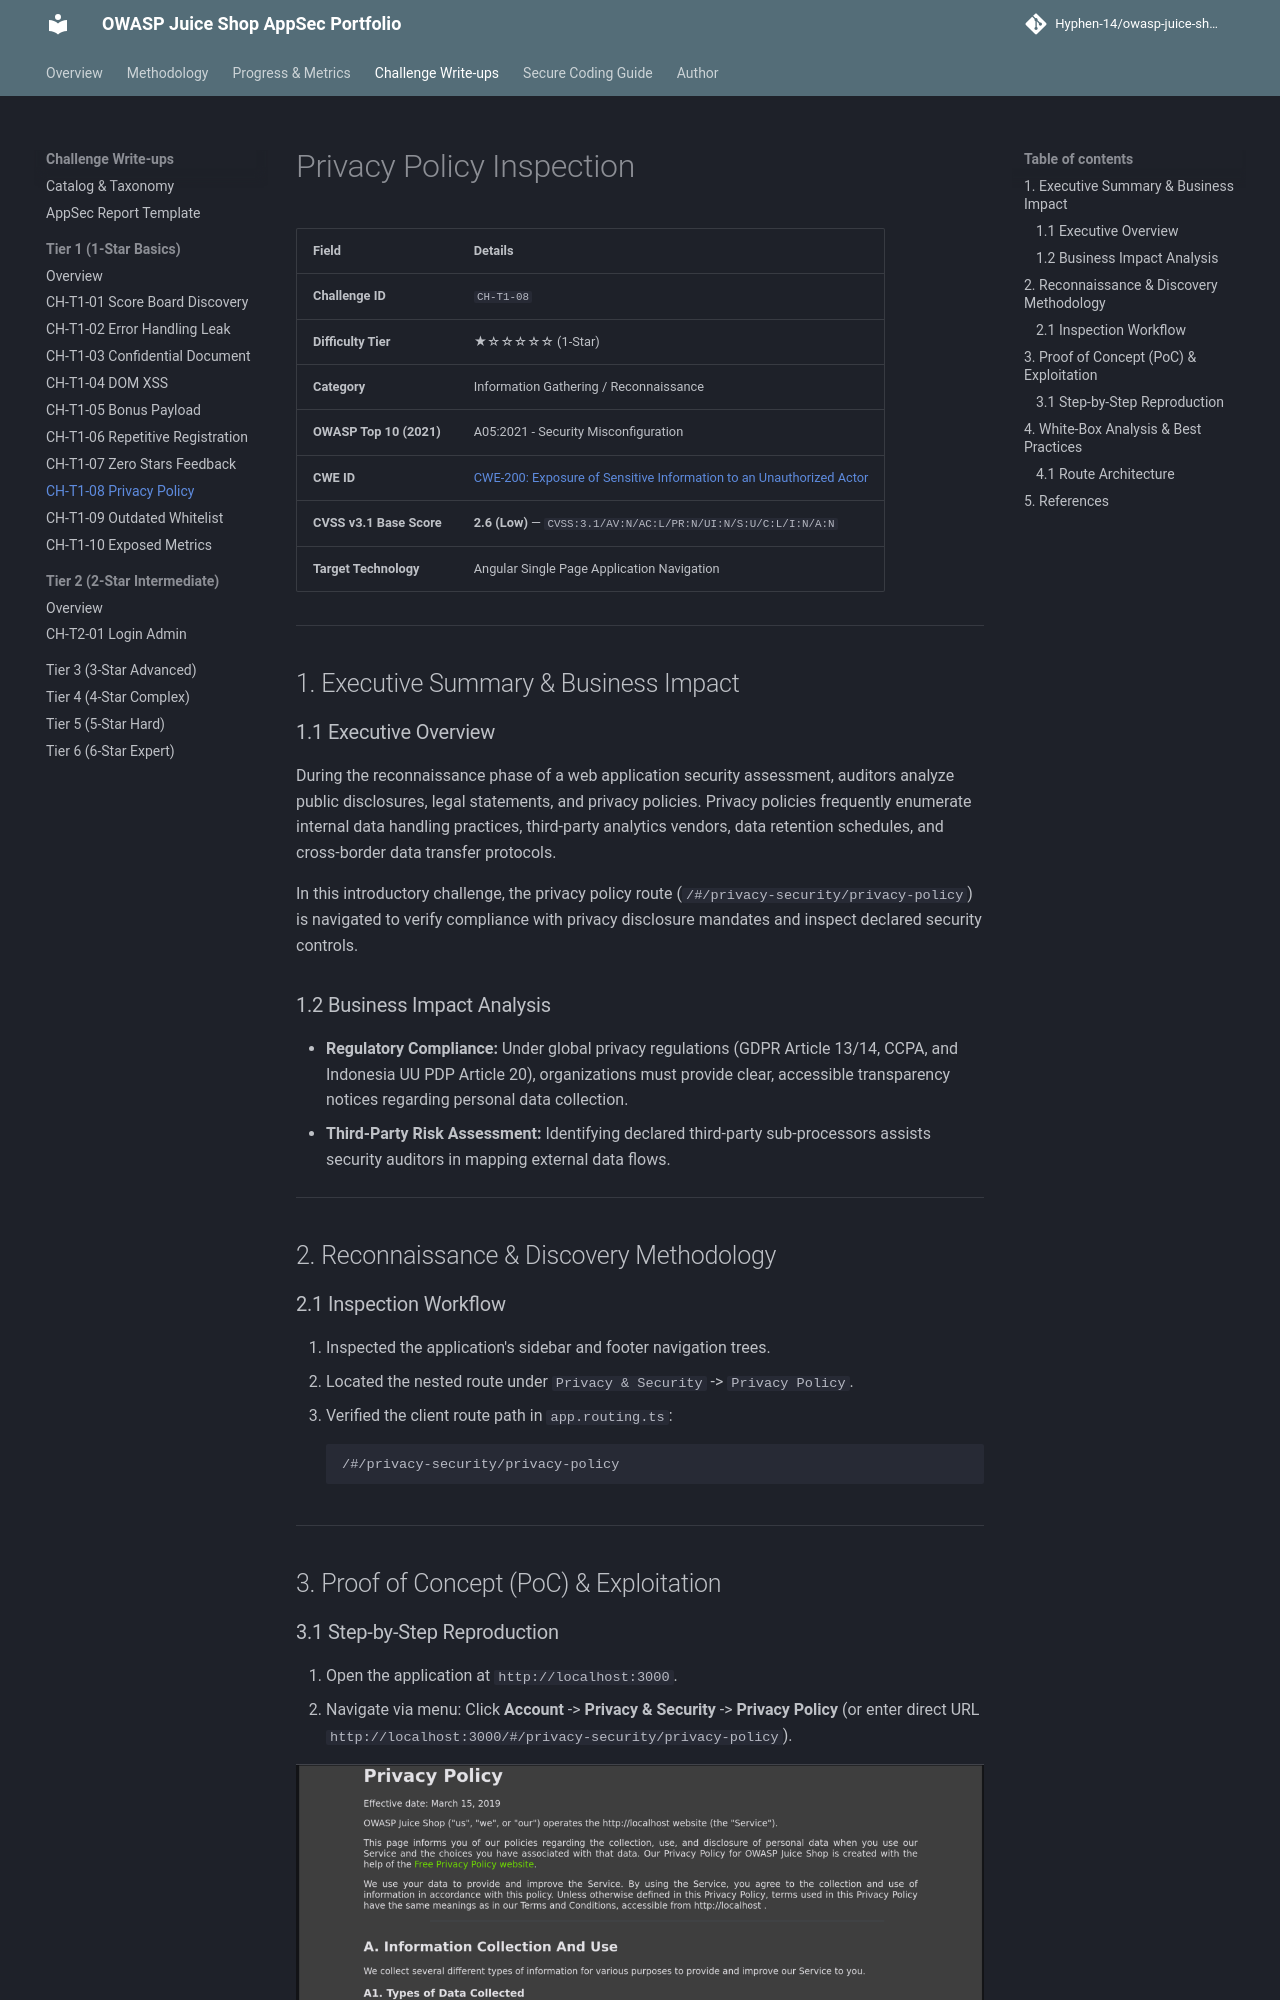

repository: Hyphen-14/owasp-juice-shop-security-audit · page: challenges/tier-1/privacy-policy/index.html · generator: mkdocs

# Privacy Policy Inspection

| Field | Details |
| :--- | :--- |
| **Challenge ID** | `CH-T1-08` |
| **Difficulty Tier** | ★☆☆☆☆☆ (1-Star) |
| **Category** | Information Gathering / Reconnaissance |
| **OWASP Top 10 (2021)**| A05:2021 - Security Misconfiguration |
| **CWE ID** | [CWE-200: Exposure of Sensitive Information to an Unauthorized Actor](https://cwe.mitre.org/data/definitions/200.html) |
| **CVSS v3.1 Base Score**| **2.6 (Low)** — `CVSS:3.1/AV:N/AC:L/PR:N/UI:N/S:U/C:L/I:N/A:N` |
| **Target Technology** | Angular Single Page Application Navigation |

---

## 1. Executive Summary & Business Impact

### 1.1 Executive Overview
During the reconnaissance phase of a web application security assessment, auditors analyze public disclosures, legal statements, and privacy policies. Privacy policies frequently enumerate internal data handling practices, third-party analytics vendors, data retention schedules, and cross-border data transfer protocols.

In this introductory challenge, the privacy policy route (`/#/privacy-security/privacy-policy`) is navigated to verify compliance with privacy disclosure mandates and inspect declared security controls.

### 1.2 Business Impact Analysis
- **Regulatory Compliance:** Under global privacy regulations (GDPR Article 13/14, CCPA, and Indonesia UU PDP Article 20), organizations must provide clear, accessible transparency notices regarding personal data collection.
- **Third-Party Risk Assessment:** Identifying declared third-party sub-processors assists security auditors in mapping external data flows.

---

## 2. Reconnaissance & Discovery Methodology

### 2.1 Inspection Workflow
1. Inspected the application's sidebar and footer navigation trees.
2. Located the nested route under `Privacy & Security` -> `Privacy Policy`.
3. Verified the client route path in `app.routing.ts`:
   ```text
   /#/privacy-security/privacy-policy
   ```

---

## 3. Proof of Concept (PoC) & Exploitation
